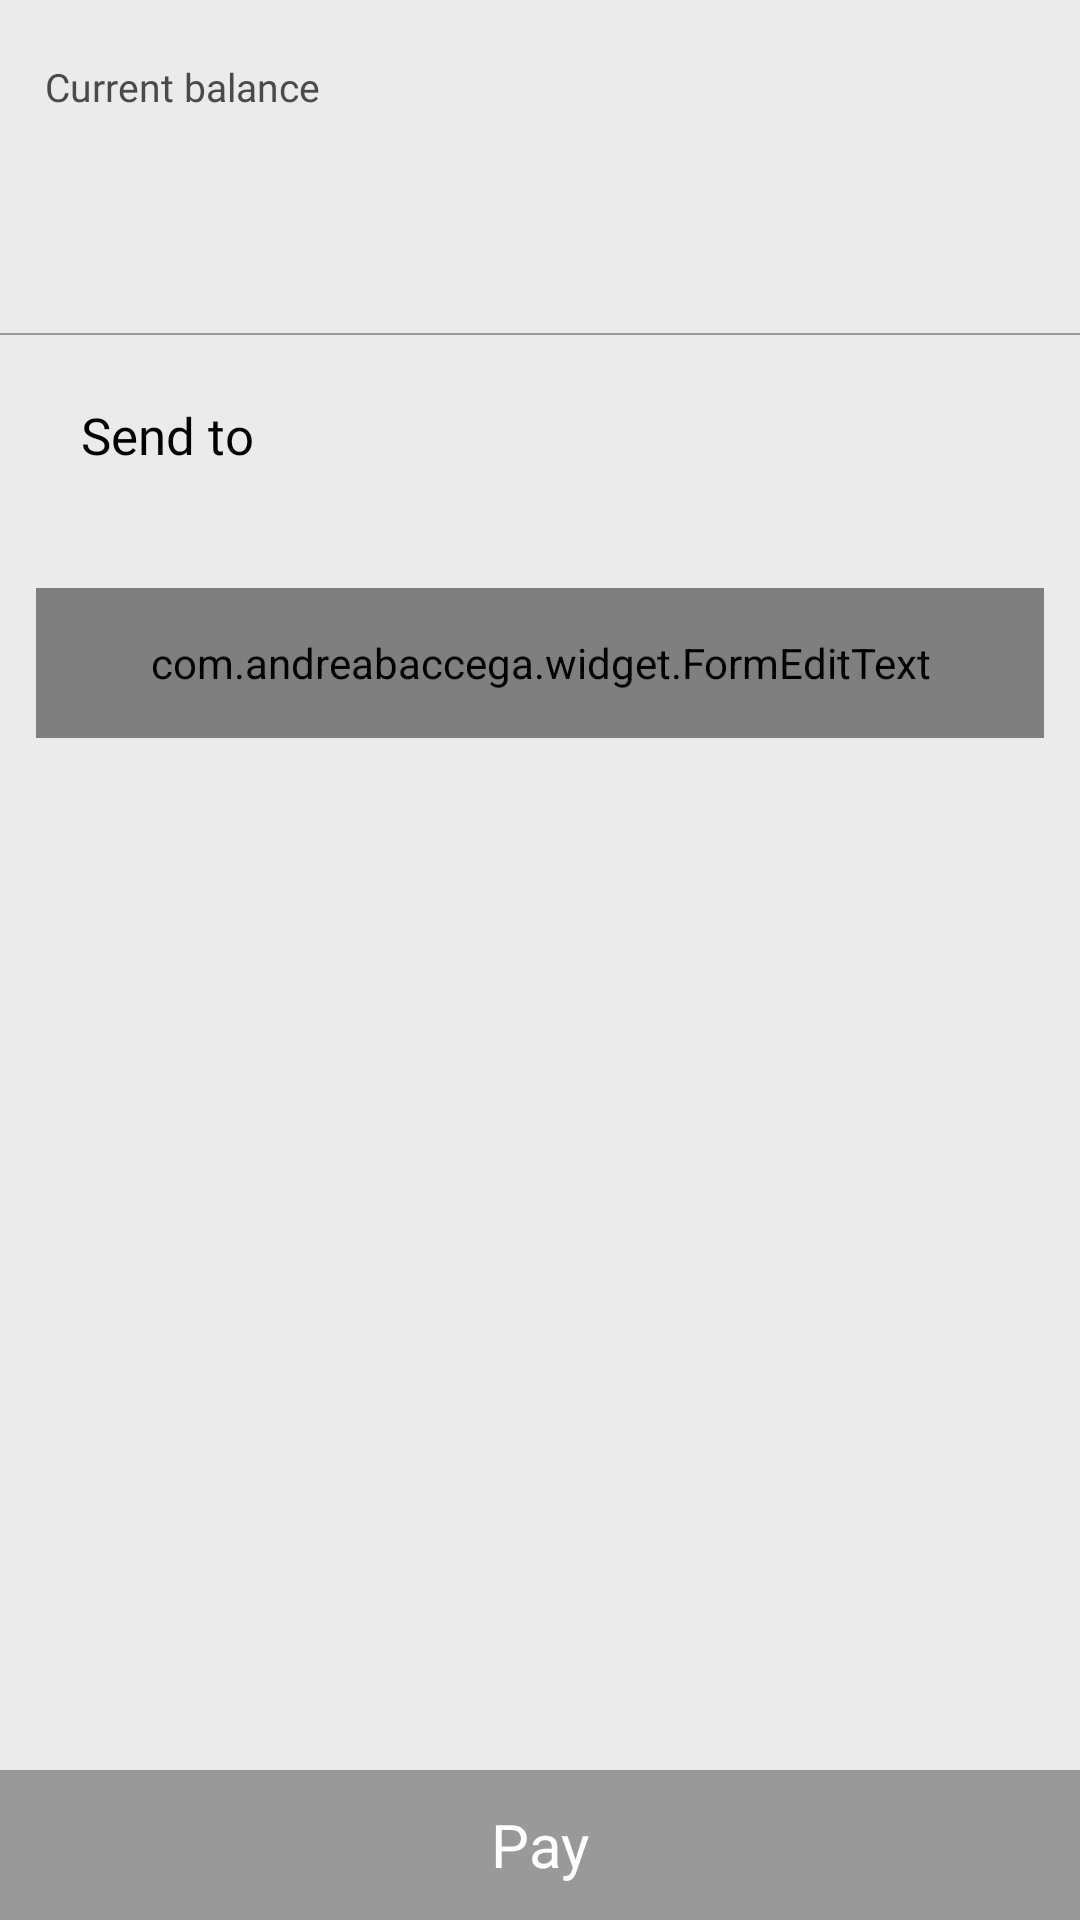

Produce the Android XML layout that renders to this screen, including the resource entries it uses.
<!-- AndroidManifest.xml: application theme AppTheme -->
<!-- res/layout/fragment_q_r_code_payment.xml -->
<?xml version="1.0" encoding="utf-8"?>
<RelativeLayout
    xmlns:android="http://schemas.android.com/apk/res/android"
    xmlns:tools="http://schemas.android.com/tools"
    android:layout_width="match_parent"
    android:layout_height="match_parent"
    xmlns:app="http://schemas.android.com/apk/res-auto"
    xmlns:whatever="http://schemas.android.com/apk/res-auto"
    android:background="@color/grey"
    tools:context=".Fragment.AddWallet">

    <LinearLayout
        android:layout_above="@+id/topUpWallet"
        android:layout_width="match_parent"
        android:layout_height="match_parent"
        android:orientation="vertical">


        <LinearLayout
            android:layout_width="match_parent"
            android:layout_height="wrap_content"
            android:orientation="vertical"
            android:padding="10dp">

            <TextView
                android:layout_width="wrap_content"
                android:layout_height="wrap_content"
                android:text="Current balance"
                android:fontFamily="@font/poppinsmedium"
                android:textColor="@color/light_black"
                android:paddingStart="5dp"
                android:layout_marginTop="10dp"
                android:textSize="13sp"/>

            <LinearLayout
                android:layout_width="match_parent"
                android:layout_height="wrap_content"
                android:orientation="horizontal">

                <ImageView
                    android:layout_width="40dp"
                    android:layout_height="35dp"
                    android:layout_gravity="center"
                    android:src="@drawable/rupee"
                    android:textSize="18sp"/>

                <TextView
                    android:id="@+id/walletBalance"
                    android:layout_width="match_parent"
                    android:layout_height="wrap_content"
                    android:layout_gravity="center"
                    android:gravity="center|left"
                    android:layout_marginTop="5dp"
                    android:fontFamily="@font/poppinsmedium"
                    android:text=""
                    android:paddingEnd="10dp"
                    android:textColor="@color/red_btn_bg_color"
                    android:textSize="40sp"
                    tools:ignore="HardcodedText"/>

            </LinearLayout>

        </LinearLayout>

        <View
            android:layout_width="match_parent"
            android:layout_height="0.5dp"
            android:layout_marginTop="5dp"
            android:background="@color/grey_40"/>

        <LinearLayout
            android:layout_width="match_parent"
            android:layout_height="wrap_content"
            android:layout_margin="2dp"
            android:orientation="vertical"
            android:padding="10dp">

            <TextView
                android:layout_width="wrap_content"
                android:layout_height="wrap_content"
                android:layout_alignParentStart="true"
                android:textColor="@color/black"
                android:text="Send to"
                android:layout_gravity="center|left"
                android:gravity="center|left"
                android:fontFamily="@font/poppinsmedium"
                android:layout_marginStart="5dp"
                android:layout_marginEnd="5dp"
                android:layout_marginTop="10dp"
                android:layout_marginBottom="5dp"
                android:paddingStart="10dp"
                android:paddingEnd="10dp"
                android:textSize="17sp"/>

            <LinearLayout
                android:layout_width="match_parent"
                android:layout_height="wrap_content"
                android:orientation="horizontal">

                <TextView
                    android:id="@+id/receiverName"
                    android:layout_width="wrap_content"
                    android:layout_height="wrap_content"
                    android:layout_alignParentStart="true"
                    android:textColor="@color/black"
                    android:layout_weight="1"
                    android:layout_gravity="center"
                    android:gravity="center|left"
                    android:fontFamily="@font/poppinsregular"
                    android:textStyle="bold"
                    android:layout_marginStart="5dp"
                    android:layout_marginEnd="5dp"
                    android:layout_marginTop="2dp"
                    android:layout_marginBottom="5dp"
                    android:paddingStart="10dp"
                    android:paddingEnd="10dp"
                    android:textSize="13sp"/>

                <TextView
                    android:visibility="gone"
                    android:id="@+id/receiverNumber"
                    android:layout_width="wrap_content"
                    android:layout_height="wrap_content"
                    android:layout_alignParentStart="true"
                    android:textColor="@color/black"
                    android:layout_weight="1"
                    android:layout_gravity="center"
                    android:gravity="center|right"
                    android:fontFamily="@font/poppinsregular"
                    android:layout_marginStart="5dp"
                    android:layout_marginEnd="5dp"
                    android:layout_marginTop="10dp"
                    android:layout_marginBottom="5dp"
                    android:paddingStart="10dp"
                    android:paddingEnd="10dp"
                    android:textSize="15sp"/>

            </LinearLayout>

            <com.andreabaccega.widget.FormEditText
                android:id="@+id/amount"
                android:layout_width="match_parent"
                android:layout_height="50dp"
                android:background="@drawable/textborder"
                android:digits="0123456789"
                android:drawableLeft="@drawable/rupeenw"
                android:drawablePadding="10dp"
                android:layout_marginTop="10dp"
                android:fontFamily="@font/poppinsmedium"
                android:hint="Enter Amount"
                android:text=""
                android:imeOptions="actionNext"
                android:inputType="numberDecimal"
                android:paddingStart="10dp"
                android:paddingEnd="10dp"
                android:singleLine="true"
                android:textColor="@color/black"
                android:textSize="20sp"
                tools:ignore="HardcodedText"
                whatever:emptyErrorString="Please Fill This"
                whatever:testErrorString="Enter Amount" />

        </LinearLayout>

        <androidx.cardview.widget.CardView
            android:layout_width="match_parent"
            android:layout_height="wrap_content"
            android:layout_margin="5dp"
            android:background="@color/black"
            android:elevation="5dp"
            app:cardMaxElevation="5dp"
            app:cardElevation="5dp"
            android:visibility="gone"
            android:foreground="?android:attr/selectableItemBackground"
            app:cardCornerRadius="5dp">

            <LinearLayout
                android:layout_width="match_parent"
                android:layout_height="wrap_content"
                android:layout_margin="2dp"
                android:orientation="horizontal"
                android:padding="10dp">

                <ImageView
                    android:layout_width="50dp"
                    android:layout_height="50dp"
                    android:layout_gravity="center"
                    android:src="@drawable/logo"/>

                <TextView
                    android:layout_width="match_parent"
                    android:layout_height="wrap_content"
                    android:textSize="17sp"
                    android:layout_gravity="center"
                    android:gravity="center|left"
                    android:text="RealPayment Wallet"
                    android:textColor="@color/black"
                    android:fontFamily="@font/poppinsmedium"
                    android:padding="10dp"
                    android:drawablePadding="10dp"/>

            </LinearLayout>

        </androidx.cardview.widget.CardView>

    </LinearLayout>

    <TextView
        android:id="@+id/topUpWallet"
        android:layout_width="match_parent"
        android:layout_height="50dp"
        android:gravity="center"
        android:textSize="20sp"
        android:textColor="@color/white"
        android:fontFamily="@font/poppinsmedium"
        android:background="@color/grey_40"
        android:layout_alignParentBottom="true"
        android:text="Pay"/>


</RelativeLayout>
<!-- resources referenced by this layout -->
<resources>
  <color name="black">#000</color>
  <color name="grey">#EBEBEB</color>
  <color name="grey_40">#999999</color>
  <color name="light_black">#4a4a4a</color>
  <color name="white">#fff</color>
  <!-- drawable logo: png bitmap (drawable, 40015 bytes) -->
  <!-- drawable textborder (drawable) -->
  <?xml version="1.0" encoding="utf-8"?>
  <shape xmlns:android="http://schemas.android.com/apk/res/android">
      <stroke
          android:width="1dp"
          android:color="@color/colorPrimaryDark" />
      
      <corners android:radius="2dp" />
  </shape>
  <style name="AppTheme" parent="Theme.MaterialComponents.DayNight.NoActionBar">
          
          <item name="colorPrimary">@color/colorPrimary</item>
          <item name="colorPrimaryDark">@color/colorPrimaryDark</item>
          <item name="colorAccent">@color/colorAccent</item>
          <item name="otpViewStyle">@style/OtpWidget.OtpView</item>
          <item name="android:windowNoTitle">true</item>
          <item name="android:windowActionBar">false</item>
          <item name="android:windowBackground">#FAFAFA</item>
  
      </style>
  <color name="colorPrimaryDark">#E47600</color>
  <color name="colorPrimary">#E47600</color>
  <color name="colorAccent">#E47600</color>
</resources>
